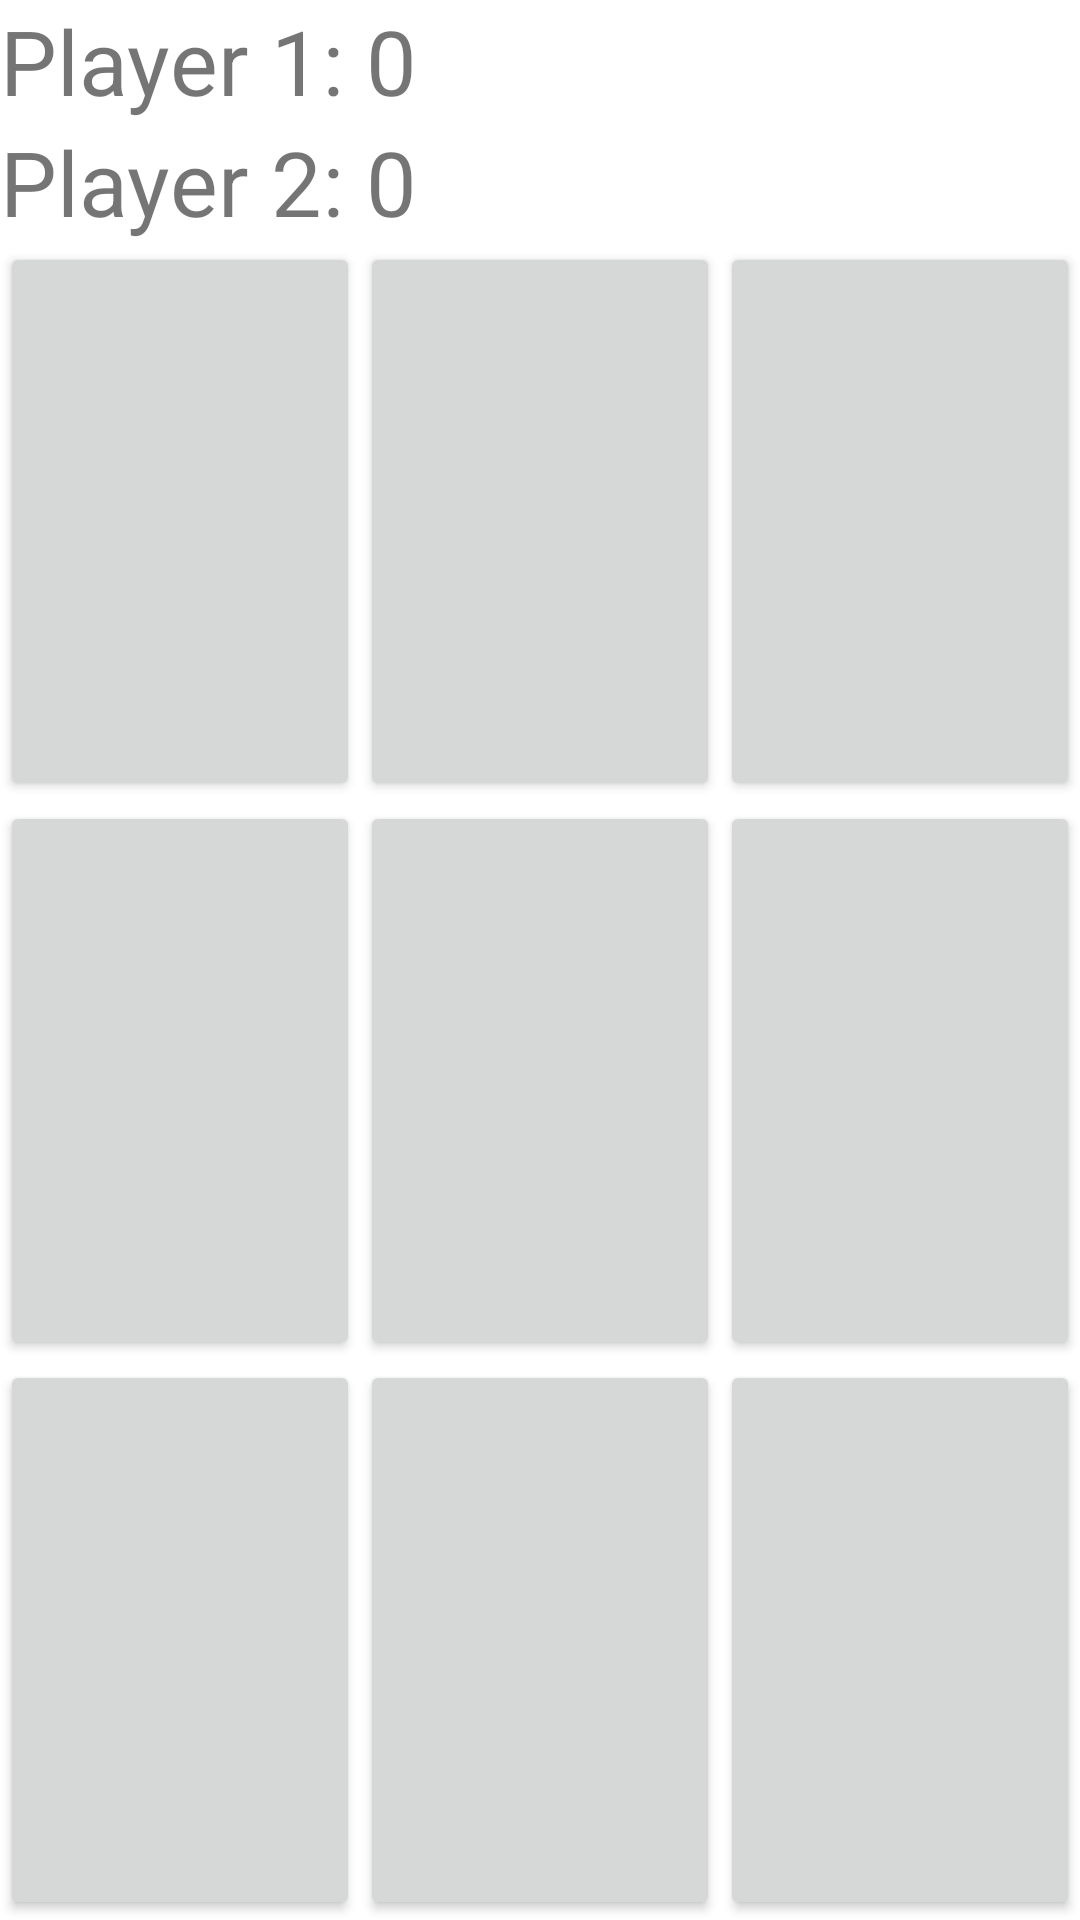

Android layout source for this screen:
<!-- AndroidManifest.xml: application theme Theme.Tic_tac_toe_online -->
<!-- res/layout/activity_play.xml -->
<?xml version="1.0" encoding="utf-8"?>
<LinearLayout xmlns:android="http://schemas.android.com/apk/res/android"
    xmlns:app="http://schemas.android.com/apk/res-auto"
    xmlns:tools="http://schemas.android.com/tools"
    android:layout_width="match_parent"
    android:layout_height="match_parent"
    android:orientation="vertical"
    tools:context="com.example.tic_tac_toe_online.PlayActivity">

    <RelativeLayout
        android:layout_width="match_parent"
        android:layout_height="wrap_content">
        <TextView
            android:id="@+id/text_view_p1"
            android:layout_width="wrap_content"
            android:layout_height="wrap_content"
            android:text="Player 1: 0"
            android:textSize="30sp" />
        <TextView
            android:id="@+id/text_view_p2"
            android:layout_width="wrap_content"
            android:layout_height="wrap_content"
            android:layout_below="@+id/text_view_p1"
            android:text="Player 2: 0"
            android:textSize="30sp" />
    </RelativeLayout>
    <LinearLayout
        android:layout_width="match_parent"
        android:layout_height="0dp"
        android:layout_weight="1">

        <Button
            android:id="@+id/a1"
            android:layout_width="0dp"
            android:layout_height="match_parent"
            android:layout_weight="1"
            android:textSize="60sp"
            tools:text="X" />

        <Button
            android:id="@+id/a2"
            android:layout_width="0dp"
            android:layout_height="match_parent"
            android:layout_weight="1"
            android:textSize="60sp"
            tools:text="O" />
        <Button
            android:id="@+id/a3"
            android:layout_width="0dp"
            android:layout_height="match_parent"
            android:layout_weight="1"
            android:textSize="60sp" />
    </LinearLayout>
    <LinearLayout
        android:layout_width="match_parent"
        android:layout_height="0dp"
        android:layout_weight="1">
        <Button
            android:id="@+id/b1"
            android:layout_width="0dp"
            android:layout_height="match_parent"
            android:layout_weight="1"
            android:textSize="60sp" />
        <Button
            android:id="@+id/b2"
            android:layout_width="0dp"
            android:layout_height="match_parent"
            android:layout_weight="1"
            android:textSize="60sp" />
        <Button
            android:id="@+id/b3"
            android:layout_width="0dp"
            android:layout_height="match_parent"
            android:layout_weight="1"
            android:textSize="60sp" />
    </LinearLayout>
    <LinearLayout
        android:layout_width="match_parent"
        android:layout_height="0dp"
        android:layout_weight="1">
        <Button
            android:id="@+id/c1"
            android:layout_width="0dp"
            android:layout_height="match_parent"
            android:layout_weight="1"
            android:textSize="60sp" />
        <Button
            android:id="@+id/c2"
            android:layout_width="0dp"
            android:layout_height="match_parent"
            android:layout_weight="1"
            android:textSize="60sp" />
        <Button
            android:id="@+id/c3"
            android:layout_width="0dp"
            android:layout_height="match_parent"
            android:layout_weight="1"
            android:textSize="60sp" />
    </LinearLayout>
</LinearLayout>
<!-- resources referenced by this layout -->
<resources>
  <style name="Theme.Tic_tac_toe_online" parent="Theme.MaterialComponents.DayNight.DarkActionBar">
          
          <item name="colorPrimary">@color/purple_500</item>
          <item name="colorPrimaryVariant">@color/purple_700</item>
          <item name="colorOnPrimary">@color/white</item>
          
          <item name="colorSecondary">@color/teal_200</item>
          <item name="colorSecondaryVariant">@color/teal_700</item>
          <item name="colorOnSecondary">@color/black</item>
          
          <item name="android:statusBarColor" tools:targetApi="l">?attr/colorPrimaryVariant</item>
          
      </style>
  <!-- not gathered from this repository: default colours our renderer supplied (Android Studio template values) -->
  <color name="purple_500">#FF6200EE</color>
  <color name="purple_700">#FF3700B3</color>
  <color name="teal_200">#FF03DAC5</color>
  <color name="teal_700">#FF018786</color>
  <color name="black">#FF000000</color>
  <color name="white">#FFFFFFFF</color>
</resources>
